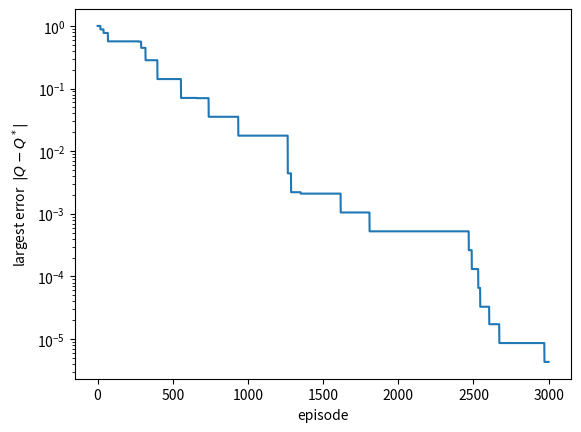

The script that saved this image:
# ---
# jupyter:
#   kernelspec:
#     display_name: Python 3
#     language: python
#     name: python3
# ---

# %% [markdown]
# # Q-learning
#
# Companion notebook for the *Q-learning* slides. Each idea is written first by hand with NumPy
# and then checked with an independent computation that should give the same answer.
#
# **Environment:** the 4 × 3 grid world (wall at (2, 2), goal +1, pit −1, each move −0.04), here without slipping.

# %%
import matplotlib.pyplot as plt
import numpy as np

RANDOM_STATE = 42
GAMMA = 0.9
ALPHA = 0.5
EPSILON = 0.2
EPISODES = 3000
rng = np.random.default_rng(RANDOM_STATE)

CELLS = [(x, y) for y in range(3) for x in range(4) if (x, y) != (1, 1)]  # (column, row), 0-based
MOVES = [(0, 1), (1, 0), (0, -1), (-1, 0)]  # up, right, down, left
GOAL, PIT = CELLS.index((3, 2)), CELLS.index((3, 1))
N_STATES, N_ACTIONS = len(CELLS), len(MOVES)


def step(s, a):
    """The environment: return (reward, next state, done). The agent never sees inside."""
    cell = (CELLS[s][0] + MOVES[a][0], CELLS[s][1] + MOVES[a][1])
    s_next = CELLS.index(cell) if cell in CELLS else s
    reward = {GOAL: 1.0, PIT: -1.0}.get(s_next, -0.04)
    return reward, s_next, s_next in (GOAL, PIT)


# %% [markdown]
# ## 1. Learning in small steps
#
# A running mean $\bar{x}_n = \bar{x}_{n-1} + \frac{1}{n}(x_n - \bar{x}_{n-1})$ never stores the old numbers,
# yet ends at the ordinary mean.

# %%
numbers = rng.normal(5, 2, size=1000)
mean = 0.0
for n, x in enumerate(numbers, start=1):
    mean += (x - mean) / n

print(f"running mean {mean:.4f} | same result:", np.isclose(mean, np.mean(numbers)))

# %% [markdown]
# ## 2. The Q-learning update
#
# Target $y = r + \gamma \max_{a'} Q(s', a')$, TD error $\delta = y - Q(s, a)$, update $Q(s, a) \leftarrow Q(s, a) + \alpha\,\delta$.
# The deck's example: moving a fraction $\alpha$ toward the target is the same as the blend $(1 - \alpha)\,Q + \alpha\, y$.

# %%
q_old, r, max_next, alpha = 0.5, 0.0, 0.8, 0.1
target = r + GAMMA * max_next
delta = target - q_old
q_new = q_old + alpha * delta

print(f"y = {target:.2f}, delta = {delta:.2f}, new Q = {q_new:.3f}")
print("same result:", np.isclose(q_new, (1 - alpha) * q_old + alpha * target))

# %% [markdown]
# ## 3. ε-greedy exploration
#
# With chance $\varepsilon$ take a random action, otherwise the greedy one, so the greedy action has chance
# $1 - \varepsilon + \varepsilon/|\mathcal{A}|$ and each other action $\varepsilon/|\mathcal{A}|$.
# Many sampled choices should match these chances (up to sampling noise).

# %%
def epsilon_greedy(q_row, epsilon):
    return rng.integers(len(q_row)) if rng.random() < epsilon else int(np.argmax(q_row))


q_row = np.array([0.66, 0.71, 0.55, 0.60])
chances = np.full(N_ACTIONS, EPSILON / N_ACTIONS)
chances[np.argmax(q_row)] += 1 - EPSILON

choices = [epsilon_greedy(q_row, EPSILON) for _ in range(20_000)]
print("formula:", chances, "| same result:", np.allclose(np.bincount(choices) / len(choices), chances, atol=0.01))

# %% [markdown]
# ## 4. Q-learning on the grid
#
# For reference, value iteration with the model (Topic 20) gives the exact $Q^*$. The learner below never uses it:
# it only sees tuples $(s, a, r, s')$ and updates one entry per step, with terminal states worth 0.
# Each episode starts in a random cell so that every pair keeps being tried.

# %%
non_terminal = [s for s in range(N_STATES) if s not in (GOAL, PIT)]
Q_star = np.zeros((N_STATES, N_ACTIONS))
for _ in range(200):
    for s in non_terminal:
        for a in range(N_ACTIONS):
            r, s_next, done = step(s, a)
            Q_star[s, a] = r if done else r + GAMMA * Q_star[s_next].max()

# %%
Q = np.zeros((N_STATES, N_ACTIONS))
errors = []
for _ in range(EPISODES):
    s, done = rng.choice(non_terminal), False
    while not done:
        a = epsilon_greedy(Q[s], EPSILON)
        r, s_next, done = step(s, a)
        target = r if done else r + GAMMA * Q[s_next].max()
        Q[s, a] += ALPHA * (target - Q[s, a])
        s = s_next
    errors.append(np.abs(Q - Q_star).max())

plt.semilogy(errors)
plt.xlabel("episode")
plt.ylabel("largest error  $|Q - Q^*|$")
plt.show()

# %% [markdown]
# Learned values are approximate, so we compare them with a small tolerance, and we check that the greedy
# action is optimal in every cell (when two actions tie, either one counts).

# %%
greedy = Q[non_terminal].argmax(axis=1)
print("same values:", np.allclose(Q[non_terminal], Q_star[non_terminal], atol=0.01))
print("greedy policy is optimal:", np.allclose(Q_star[non_terminal, greedy], Q_star[non_terminal].max(axis=1)))

# %% [markdown]
# ## Exercises
#
# 1. Set `EPSILON = 0` and start every episode in cell (1, 1). Which entries of `Q` stay at 0?
# 2. Replace the target by SARSA's $r + \gamma\, Q(s', a')$, with $a'$ the action really taken next, and compare the greedy policies.
# 3. Try `ALPHA = 0.05` and `ALPHA = 1`. How does the error curve of section 4 change?
